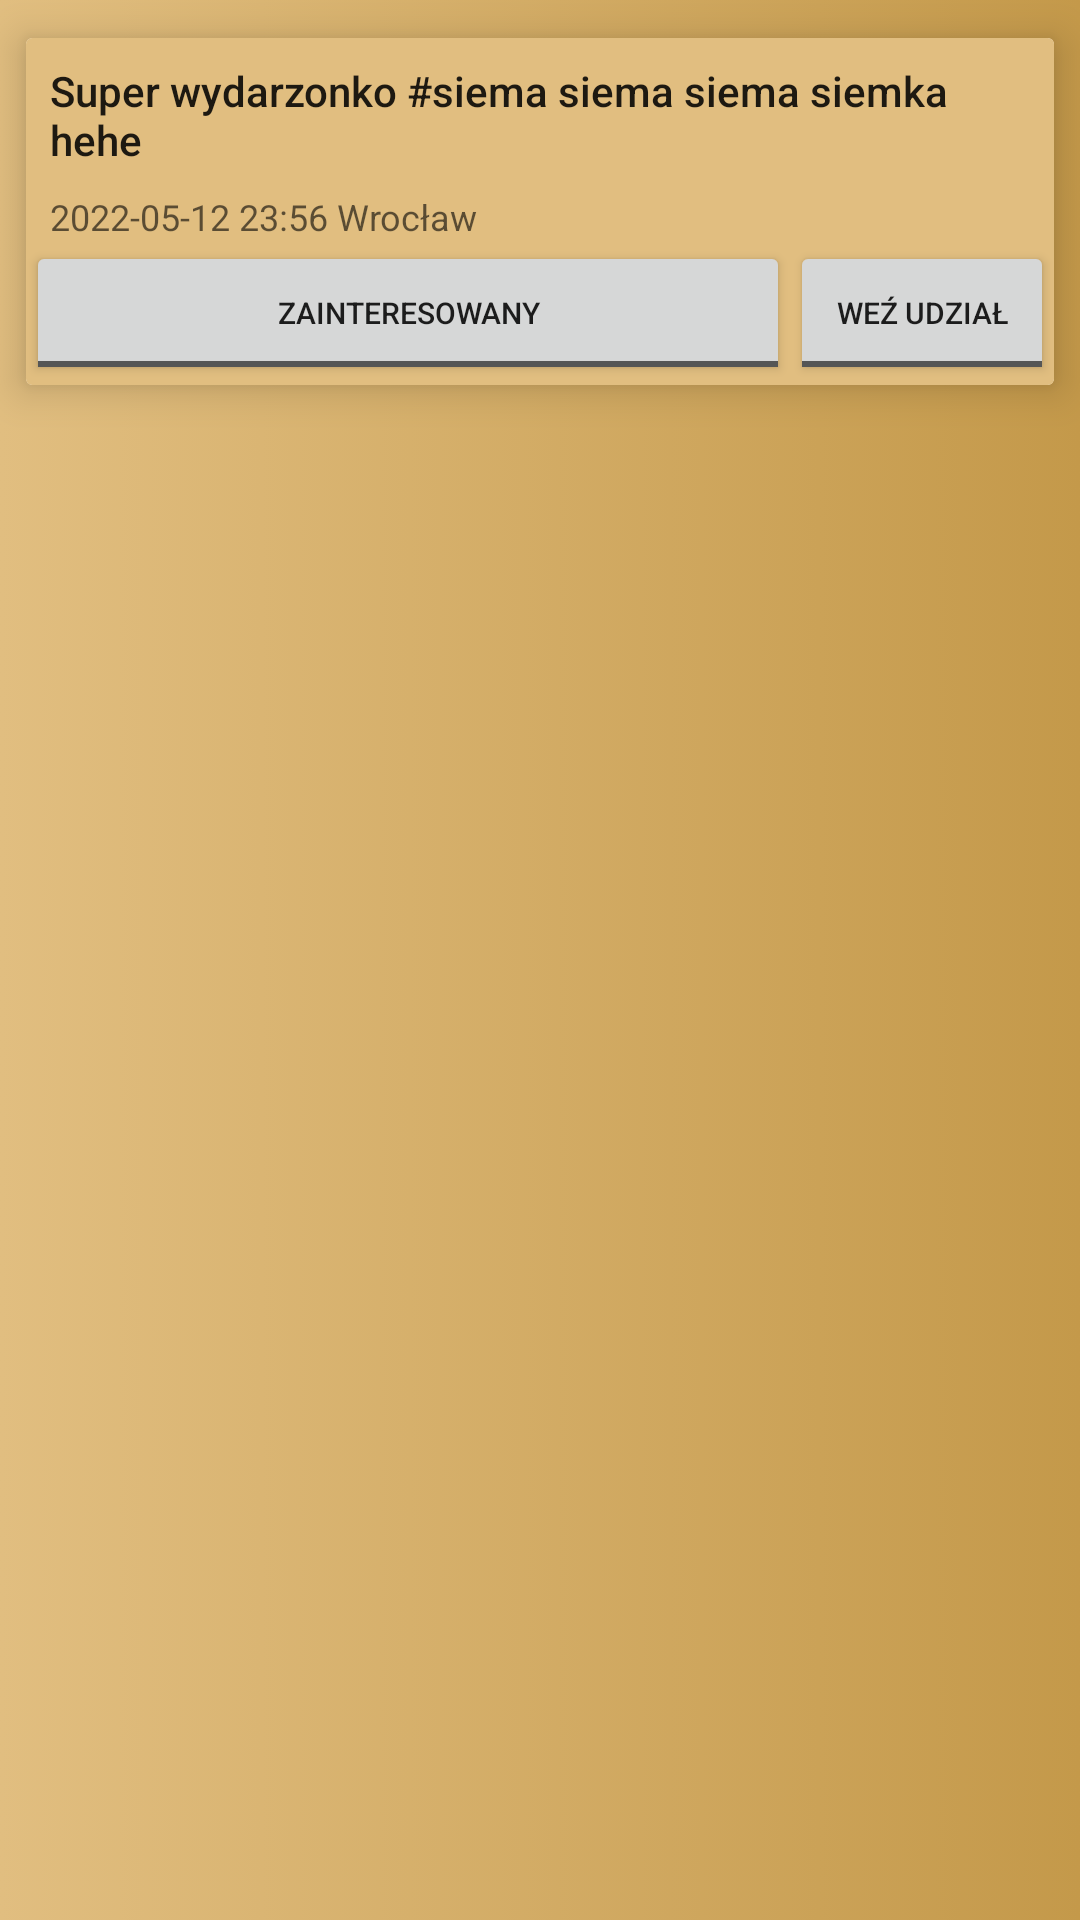

This screen was rendered from an Android layout file. Write that file and the resources it references.
<!-- AndroidManifest.xml: application theme AppTheme -->
<!-- res/layout/layout_item.xml -->
<?xml version="1.0" encoding="utf-8"?>
<LinearLayout xmlns:android="http://schemas.android.com/apk/res/android"
              xmlns:app="http://schemas.android.com/apk/res-auto" xmlns:tools="http://schemas.android.com/tools"
              android:layout_width="match_parent"
              android:background="@xml/basic"
              android:layout_height="wrap_content">

    <android.support.v7.widget.CardView
            android:layout_width="match_parent"
            android:layout_height="wrap_content" app:cardElevation="8dp" android:id="@+id/cardzzz"
            app:cardUseCompatPadding="true">
        <android.support.constraint.ConstraintLayout
                android:layout_width="match_parent"
                android:layout_height="wrap_content" android:background="@color/Beige">

            <ImageView
                    android:layout_width="wrap_content"
                    android:layout_height="0dp" tools:srcCompat="@tools:sample/avatars"
                    android:id="@+id/imageView2"
                    app:layout_constraintStart_toStartOf="parent"
                    app:layout_constraintTop_toTopOf="parent"
                    app:layout_constraintBottom_toBottomOf="parent"
                    android:adjustViewBounds="true"/>
            <TextView
                    android:text="Super wydarzonko #siema siema siema siemka hehe"
                    android:layout_width="0dp"
                    android:layout_height="wrap_content" android:id="@+id/textView3"
                    app:layout_constraintStart_toEndOf="@+id/imageView2"
                    android:layout_marginStart="8dp" android:layout_marginTop="8dp"
                    app:layout_constraintTop_toTopOf="parent" app:layout_constraintEnd_toEndOf="parent"
                    android:layout_marginEnd="8dp"
                    app:layout_constraintBottom_toTopOf="@+id/textView4" android:layout_marginBottom="8dp"
                    android:textAppearance="@style/TextAppearance.AppCompat.Body2"/>
            <TextView
                    android:text="2022-05-12 23:56 Wrocław"
                    android:layout_width="0dp"
                    android:layout_height="wrap_content"
                    android:id="@+id/textView4" app:layout_constraintStart_toEndOf="@+id/imageView2"
                    android:layout_marginStart="8dp"
                    app:layout_constraintEnd_toEndOf="parent"
                    android:layout_marginEnd="8dp" android:textAppearance="@style/TextAppearance.AppCompat.Caption"
                    app:layout_constraintBottom_toTopOf="@+id/toggleButton"/>
            <ToggleButton
                    android:text="Zainteresowany"
                    android:layout_width="0dp"
                    android:layout_height="wrap_content"
                    android:id="@+id/toggleButton"
                    app:layout_constraintBottom_toBottomOf="parent" android:textOn="Zainteresowany"
                    android:textOff="Zainteresowany"
                    app:layout_constraintEnd_toStartOf="@+id/toggleButton2"
                    android:textAppearance="@style/TextAppearance.AppCompat.Button"
                    app:layout_constraintStart_toEndOf="@+id/imageView2"
                    android:textSize="10sp"/>
            <ToggleButton
                    android:text="ToggleButton"
                    android:layout_width="wrap_content"
                    android:layout_height="wrap_content"
                    android:id="@+id/toggleButton2" app:layout_constraintEnd_toEndOf="parent"
                    app:layout_constraintBottom_toBottomOf="parent" android:textOff="Weź udział"
                    android:textOn="Zrezygnuj" android:textAppearance="@style/TextAppearance.AppCompat.Button"
                    android:textSize="10sp"/>
        </android.support.constraint.ConstraintLayout>
    </android.support.v7.widget.CardView>
</LinearLayout>
<!-- resources referenced by this layout -->
<resources>
  <color name="Beige">#E1BE80</color>
  <style name="AppTheme" parent="Theme.AppCompat.Light.NoActionBar">
          
          <item name="colorPrimary">@color/colorAccent</item>
          <item name="colorPrimaryDark">@color/darkerdarkBeige</item>
          <item name="colorAccent">@color/colorAccent</item>
      </style>
  <color name="colorAccent">#E1BE80</color>
  <color name="darkerdarkBeige">#7D5A1B</color>
</resources>
